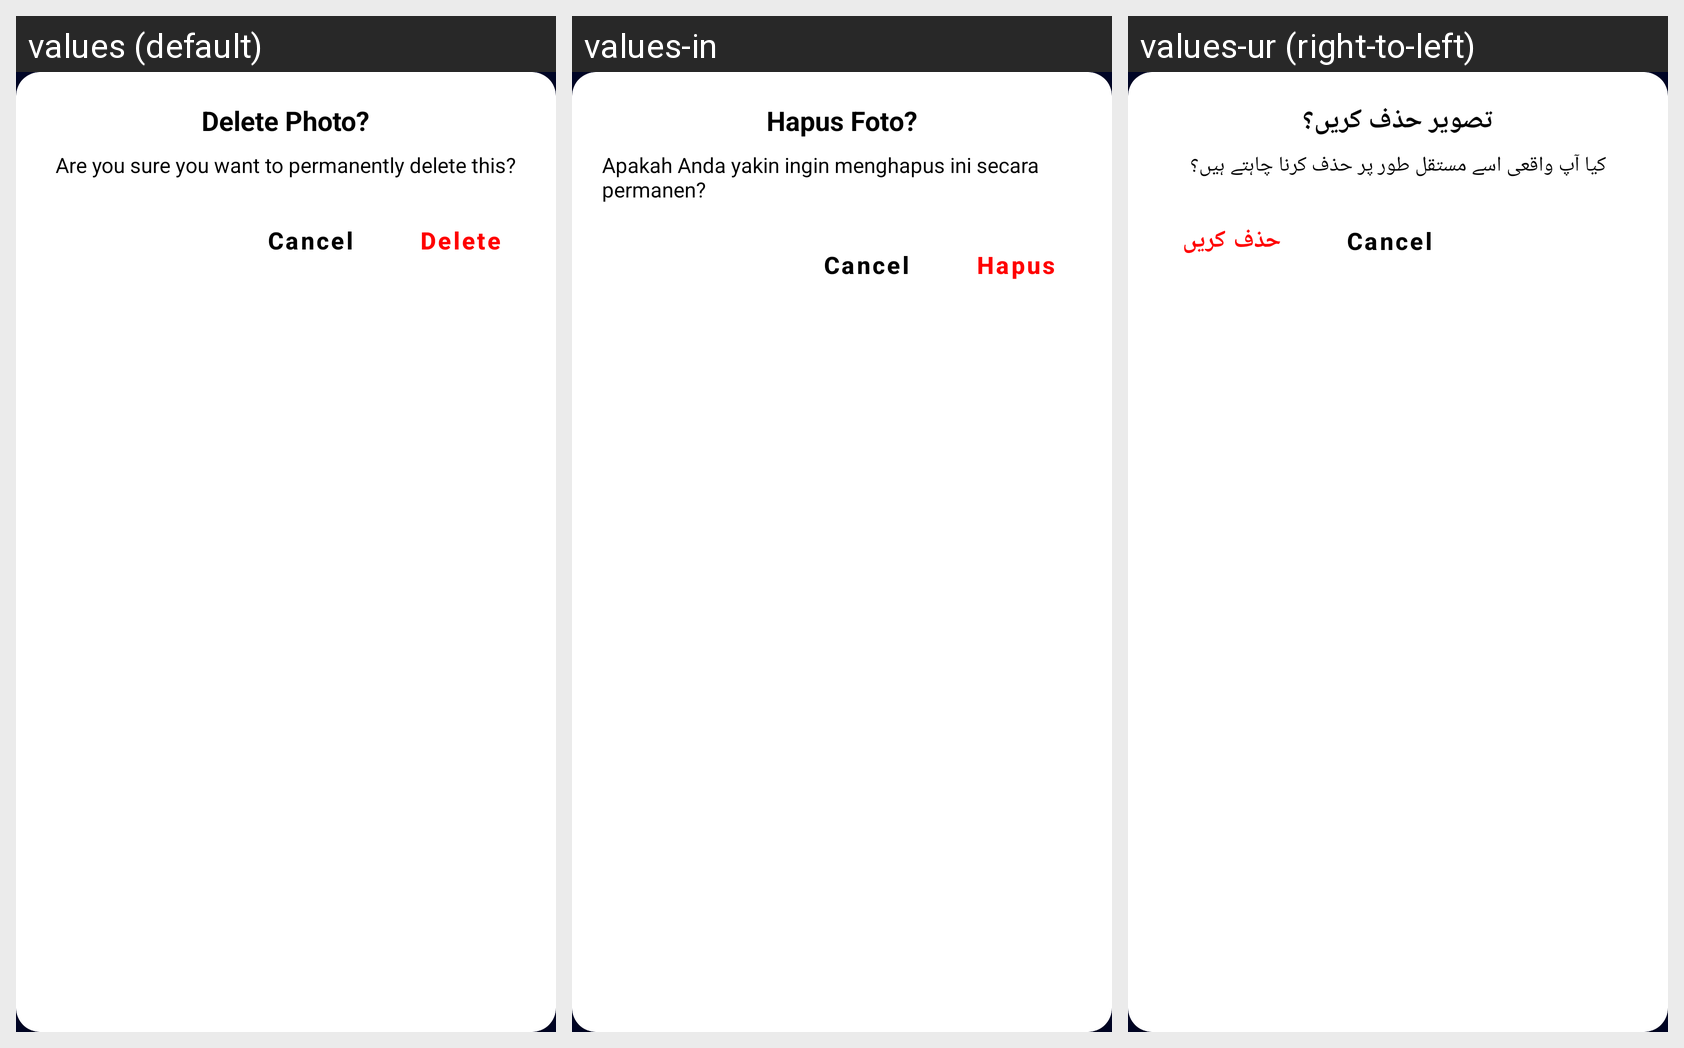

Translations of the strings shown on this Android screen, per locale in the grid:
Android screen res/layout/delete_dialog.xml rendered under 3 locales, left to right: values (default), values-in, values-ur (right-to-left). Device: Nexus 5 (rendered at 1080×1920; each locale shown at half size, 540×960, under a caption strip naming it); theme Theme.ThirdEye.
Other locales in the repository, not shown: values-ar, values-es, values-hi.
Strings drawn on this screen, with the default value and each locale's value (text and hints the layout hard-codes, and strings that could not be matched under every locale, appear in the picture but are not listed):

delete_photo
  values: Delete Photo?
  values-in: Hapus Foto?
  values-ur: تصویر حذف کریں؟

delete_description
  values: Are you sure you want to permanently delete this?
  values-in: Apakah Anda yakin ingin menghapus ini secara permanen?
  values-ur: کیا آپ واقعی اسے مستقل طور پر حذف کرنا چاہتے ہیں؟

delete
  values: Delete
  values-in: Hapus
  values-ur: حذف کریں
